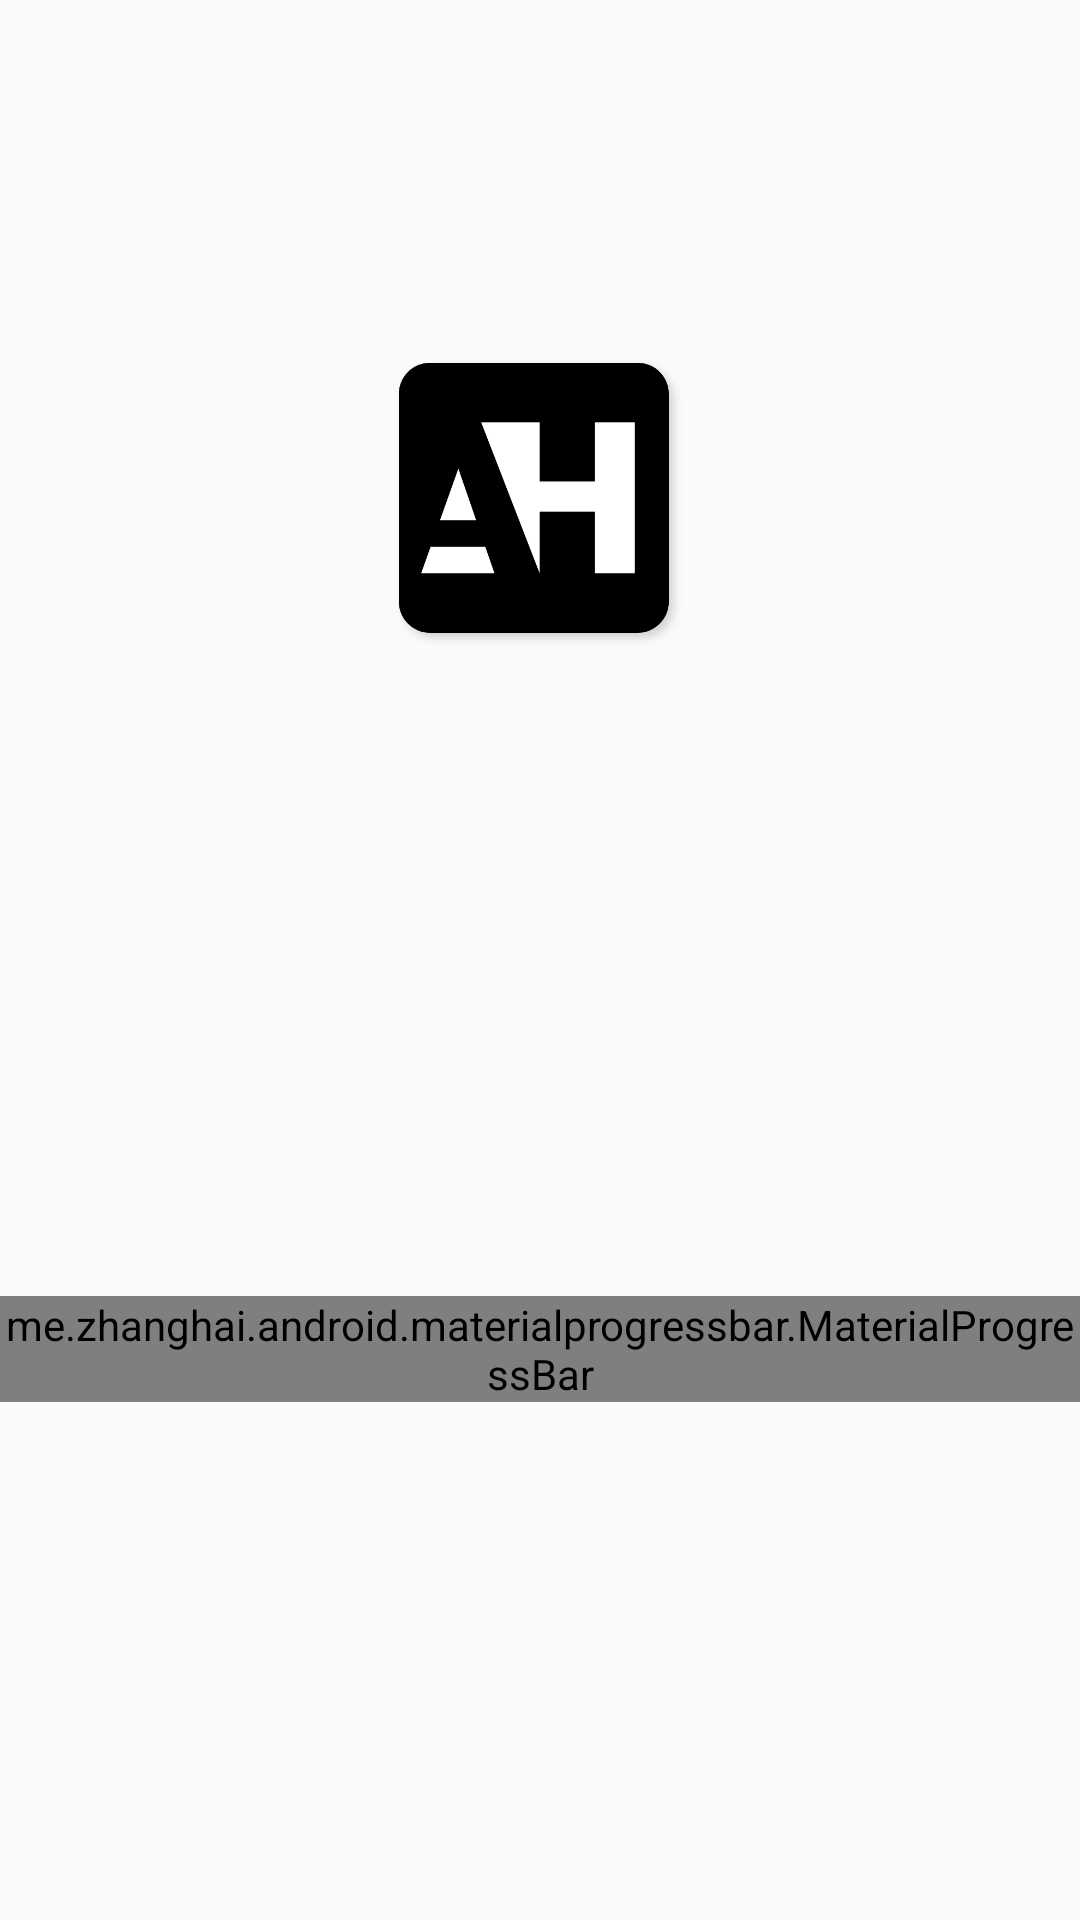

Write the Android layout XML for this screen, with the resource values it uses.
<!-- AndroidManifest.xml: application theme AppTheme -->
<!-- res/layout/activity_splash.xml -->
<?xml version="1.0" encoding="utf-8"?>
<android.support.constraint.ConstraintLayout xmlns:android="http://schemas.android.com/apk/res/android"
    xmlns:app="http://schemas.android.com/apk/res-auto"
    android:id="@+id/parent"
    android:layout_width="match_parent"
    android:layout_height="match_parent">

    <ImageView
        android:id="@+id/imageView"
        android:layout_width="100dp"
        android:layout_height="wrap_content"
        android:layout_marginStart="8dp"
        android:layout_marginTop="76dp"
        android:layout_marginEnd="8dp"
        android:src="@mipmap/ic_launcher"
        app:layout_constraintEnd_toEndOf="parent"
        app:layout_constraintHorizontal_bias="0.499"
        app:layout_constraintStart_toStartOf="parent"
        app:layout_constraintTop_toTopOf="parent" />

    <me.zhanghai.android.materialprogressbar.MaterialProgressBar
        android:id="@+id/progress"
        android:layout_width="wrap_content"
        android:layout_height="wrap_content"
        android:layout_marginStart="8dp"
        android:layout_marginTop="8dp"
        android:layout_marginEnd="8dp"
        android:layout_marginBottom="8dp"
        app:layout_constraintBottom_toBottomOf="parent"
        app:layout_constraintEnd_toEndOf="parent"
        app:layout_constraintStart_toStartOf="parent"
        app:layout_constraintTop_toBottomOf="@+id/imageView" />


</android.support.constraint.ConstraintLayout>
<!-- resources referenced by this layout -->
<resources>
  <!-- mipmap ic_launcher: png bitmap (mipmap-hdpi, 5461 bytes) -->
  <style name="AppTheme" parent="Theme.AppCompat.Light.NoActionBar">
          <item name="colorPrimary">@color/colorPrimary</item>
          <item name="colorPrimaryDark">@color/colorPrimaryDark</item>
          <item name="colorAccent">@color/colorAccent</item>
          <item name="colorControlNormal">@color/white</item>
          <item name="android:textColorPrimary">@color/greyPrimary</item>
          <item name="android:textColorSecondary">@color/greySecondary</item>
  
          <item name="android:actionOverflowButtonStyle">@style/AppTheme.Overflow</item>
      </style>
  <color name="colorPrimary">#FFC107</color>
  <color name="colorPrimaryDark">#FFA000</color>
  <color name="colorAccent">#536DFE</color>
  <color name="white">#FFFFFF</color>
  <color name="greyPrimary">#DE000000</color>
  <color name="greySecondary">#8B000000</color>
  <style name="AppTheme.Overflow" parent="Base.Widget.AppCompat.ActionButton.Overflow">
          <item name="android:padding">0dp</item>
          <item name="android:tint">@android:color/white</item>
      </style>
</resources>
